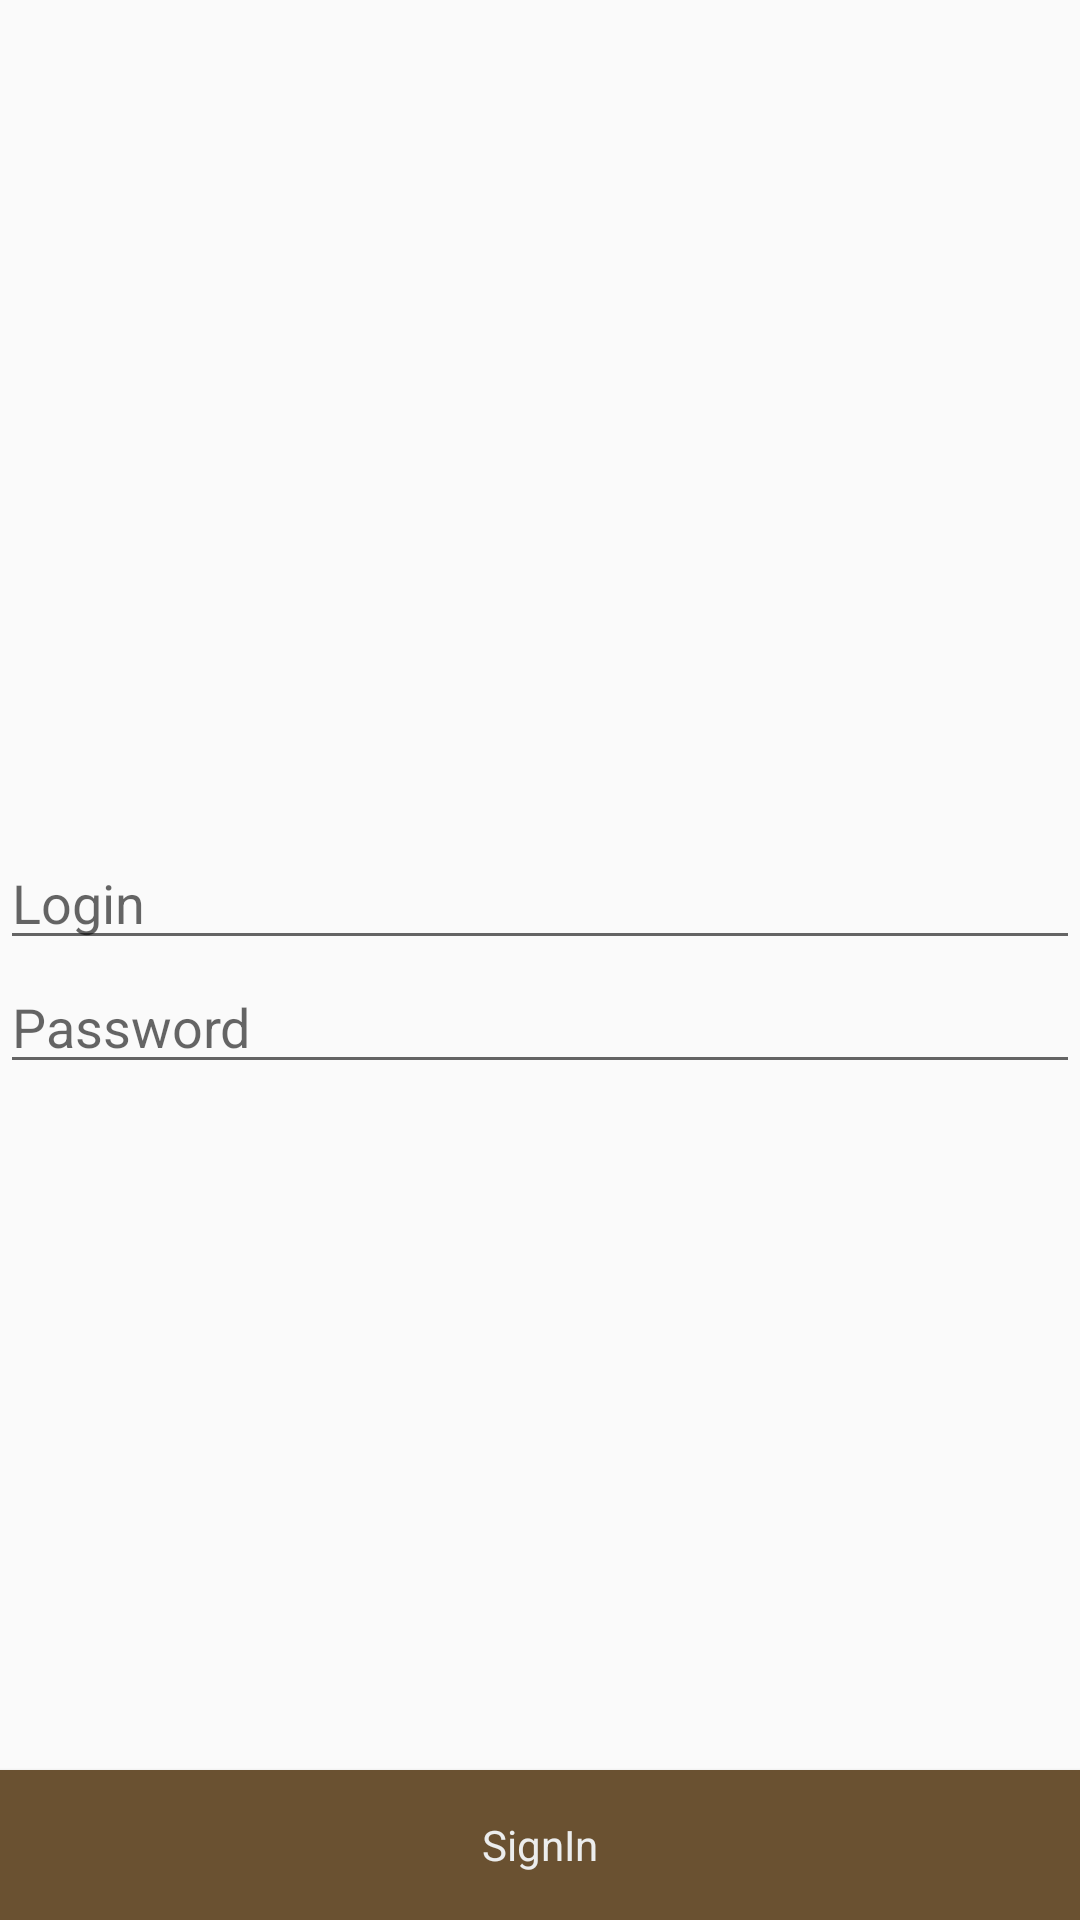

The Android layout XML behind this screen, and the referenced resources:
<!-- AndroidManifest.xml: application theme AppTheme -->
<!-- res/layout/fragment_sign_in.xml -->
<?xml version="1.0" encoding="utf-8"?>
<FrameLayout xmlns:android="http://schemas.android.com/apk/res/android"
    android:layout_width="match_parent"
    android:layout_height="match_parent">


    <LinearLayout
        android:layout_width="match_parent"
        android:layout_height="wrap_content"
        android:orientation="vertical"
        android:layout_gravity="center">

        <android.support.v7.widget.AppCompatEditText
            android:layout_width="match_parent"
            android:layout_height="wrap_content"
            android:hint="Login"
            android:id="@+id/login_input"
            android:inputType="text" />
        <android.support.v7.widget.AppCompatEditText
            android:layout_width="match_parent"
            android:layout_height="wrap_content"
            android:hint="Password"
            android:id="@+id/pass_input"
            android:inputType="textPassword" />
    </LinearLayout>

    <Button
        android:text="SignIn"
        android:layout_width="match_parent"
        android:layout_height="wrap_content"
        style="@style/Base.Widget.AppCompat.ActionButton"
        android:background="@color/colorPrimary"
        android:textColor="@color/colorWhite"
        android:minHeight="50dp"
        android:id="@+id/sign_in_btn"
        android:layout_gravity="bottom" />


</FrameLayout>
<!-- resources referenced by this layout -->
<resources>
  <color name="colorPrimary">#6A5131</color>
  <color name="colorWhite">#ECEDED</color>&gt;
  <style name="AppTheme" parent="Theme.AppCompat.Light.NoActionBar">
          
          <item name="colorPrimary">@color/colorPrimary</item>
          <item name="colorPrimaryDark">@color/colorPrimaryDark</item>
          <item name="colorAccent">@color/colorAccent</item>
      </style>
  <color name="colorPrimaryDark">#513212</color>
  <color name="colorAccent">#B67488</color>
</resources>
